Dataset: ecg_image_data (GitHub, nithishthammatam/final_project_02). Classes: fusion beat, normal beat, supraventricular beat, ventricular beat.

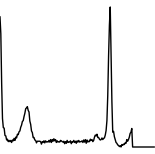
Label: normal beat

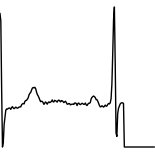
Label: normal beat

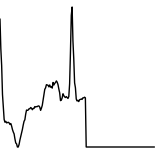
Label: normal beat

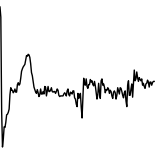
Label: supraventricular beat

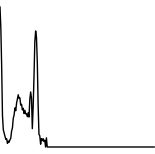
Label: normal beat

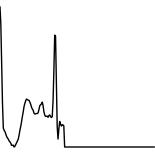
Label: fusion beat
